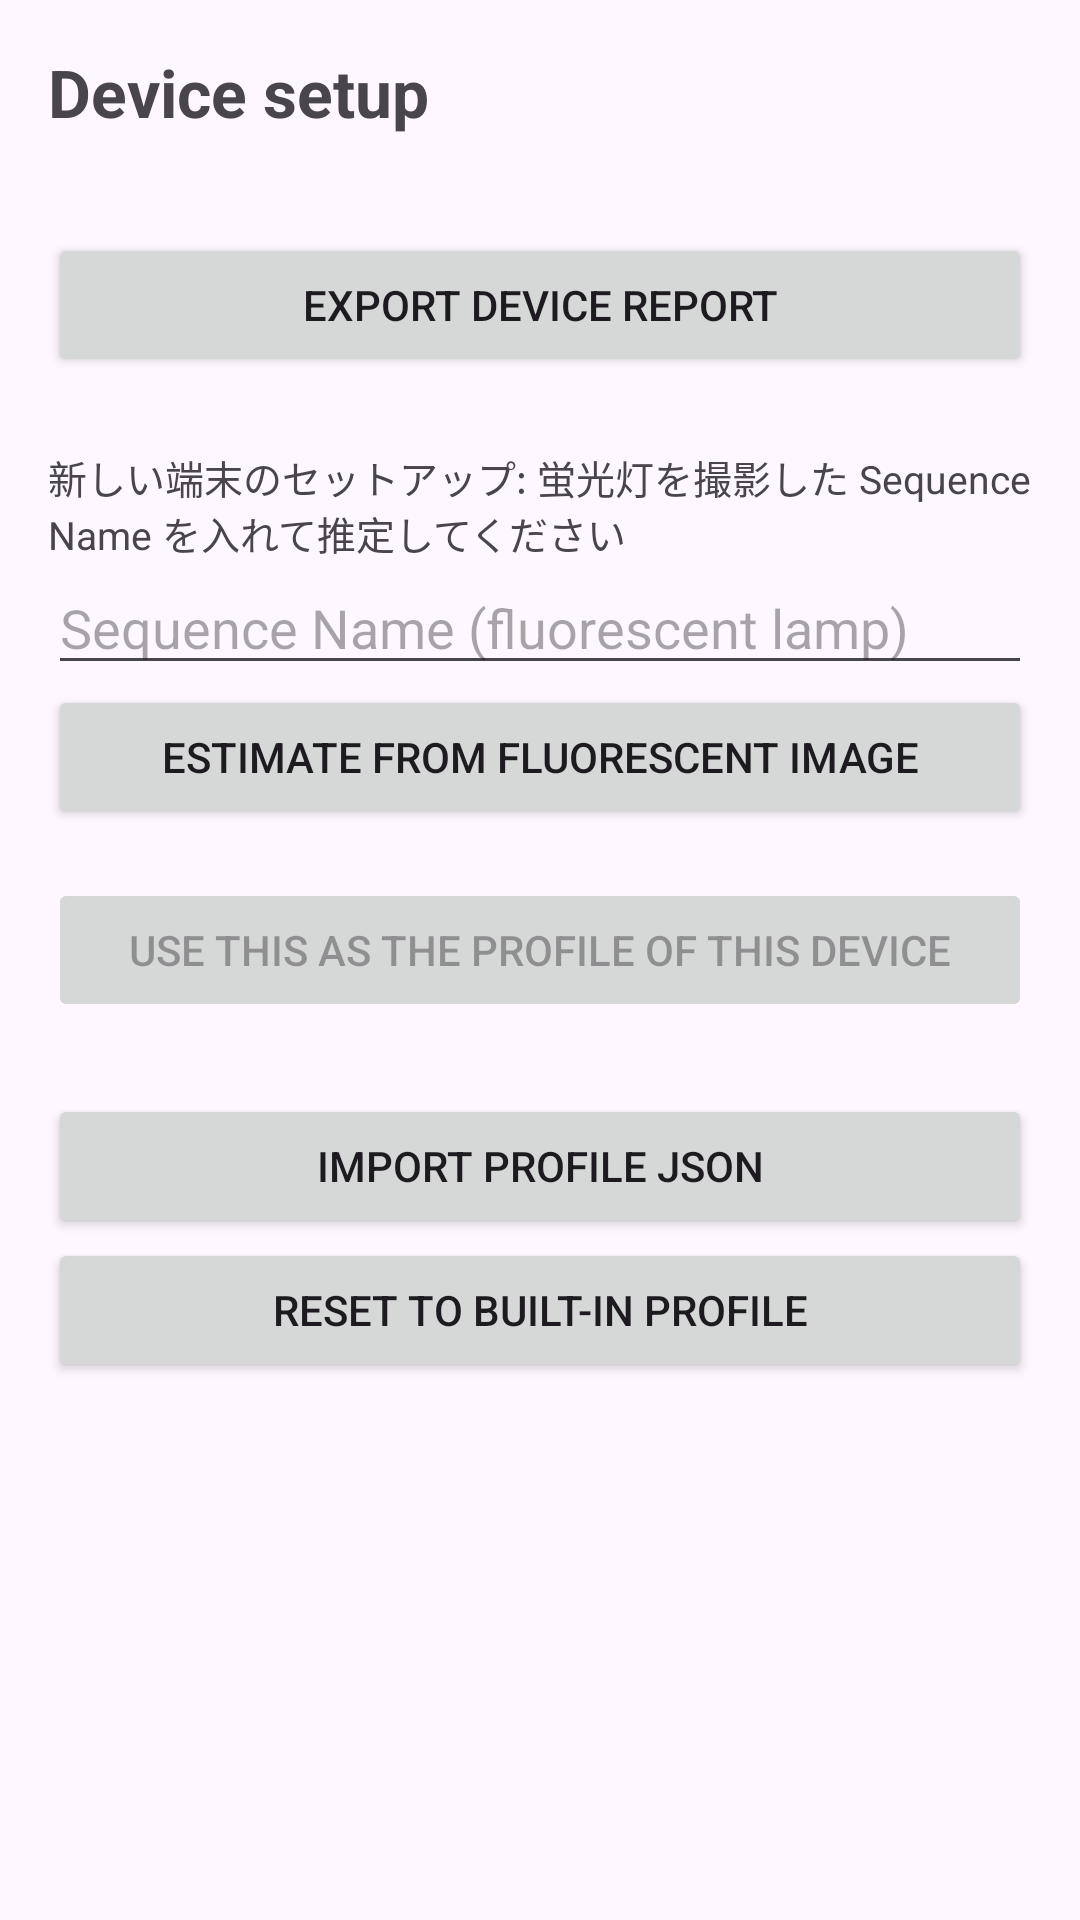

Write the Android layout XML for this screen, with the resource values it uses.
<!-- AndroidManifest.xml: application theme Theme.SSA -->
<!-- res/layout/activity_device.xml -->
<?xml version="1.0" encoding="utf-8"?>
<ScrollView xmlns:android="http://schemas.android.com/apk/res/android"
    xmlns:tools="http://schemas.android.com/tools"
    android:layout_width="match_parent"
    android:layout_height="match_parent"
    tools:context=".DeviceActivity">

    <LinearLayout
        android:layout_width="match_parent"
        android:layout_height="wrap_content"
        android:orientation="vertical"
        android:padding="16dp">

        <TextView
            android:layout_width="wrap_content"
            android:layout_height="wrap_content"
            android:text="Device setup"
            android:textSize="22sp"
            android:textStyle="bold" />

        <TextView
            android:id="@+id/info"
            android:layout_width="match_parent"
            android:layout_height="wrap_content"
            android:layout_marginTop="8dp"
            android:fontFamily="monospace"
            android:textIsSelectable="true"
            android:textSize="12sp" />

        <Button
            android:id="@+id/exportReport"
            android:layout_width="match_parent"
            android:layout_height="wrap_content"
            android:layout_marginTop="8dp"
            android:text="export device report" />

        <TextView
            android:layout_width="wrap_content"
            android:layout_height="wrap_content"
            android:layout_marginTop="24dp"
            android:text="新しい端末のセットアップ: 蛍光灯を撮影した Sequence Name を入れて推定してください"
            android:textSize="13sp" />

        <EditText
            android:id="@+id/seqName"
            android:layout_width="match_parent"
            android:layout_height="wrap_content"
            android:hint="Sequence Name (fluorescent lamp)"
            android:inputType="text" />

        <Button
            android:id="@+id/estimate"
            android:layout_width="match_parent"
            android:layout_height="wrap_content"
            android:text="estimate from fluorescent image" />

        <TextView
            android:id="@+id/result"
            android:layout_width="match_parent"
            android:layout_height="wrap_content"
            android:fontFamily="monospace"
            android:textIsSelectable="true"
            android:textSize="12sp" />

        <Button
            android:id="@+id/saveDraft"
            android:layout_width="match_parent"
            android:layout_height="wrap_content"
            android:enabled="false"
            android:text="use this as the profile of this device" />

        <Button
            android:id="@+id/importProfile"
            android:layout_width="match_parent"
            android:layout_height="wrap_content"
            android:layout_marginTop="24dp"
            android:text="import profile json" />

        <Button
            android:id="@+id/reset"
            android:layout_width="match_parent"
            android:layout_height="wrap_content"
            android:text="reset to built-in profile" />
    </LinearLayout>
</ScrollView>
<!-- resources referenced by this layout -->
<resources>
  <style name="Theme.SSA" parent="Theme.MaterialComponents.DayNight.NoActionBar">
          
          <item name="colorPrimary">@color/purple_500</item>
          <item name="colorPrimaryVariant">@color/purple_700</item>
          <item name="colorOnPrimary">@color/white</item>
          
          <item name="colorSecondary">@color/teal_200</item>
          <item name="colorSecondaryVariant">@color/teal_700</item>
          <item name="colorOnSecondary">@color/black</item>
          
          <item name="android:statusBarColor">?attr/colorPrimaryVariant</item>
          
      </style>
  <!-- not gathered from this repository: default colours our renderer supplied (Android Studio template values) -->
  <color name="purple_500">#FF6200EE</color>
  <color name="purple_700">#FF3700B3</color>
  <color name="teal_200">#FF03DAC5</color>
  <color name="teal_700">#FF018786</color>
  <color name="black">#FF000000</color>
  <color name="white">#FFFFFFFF</color>
</resources>
